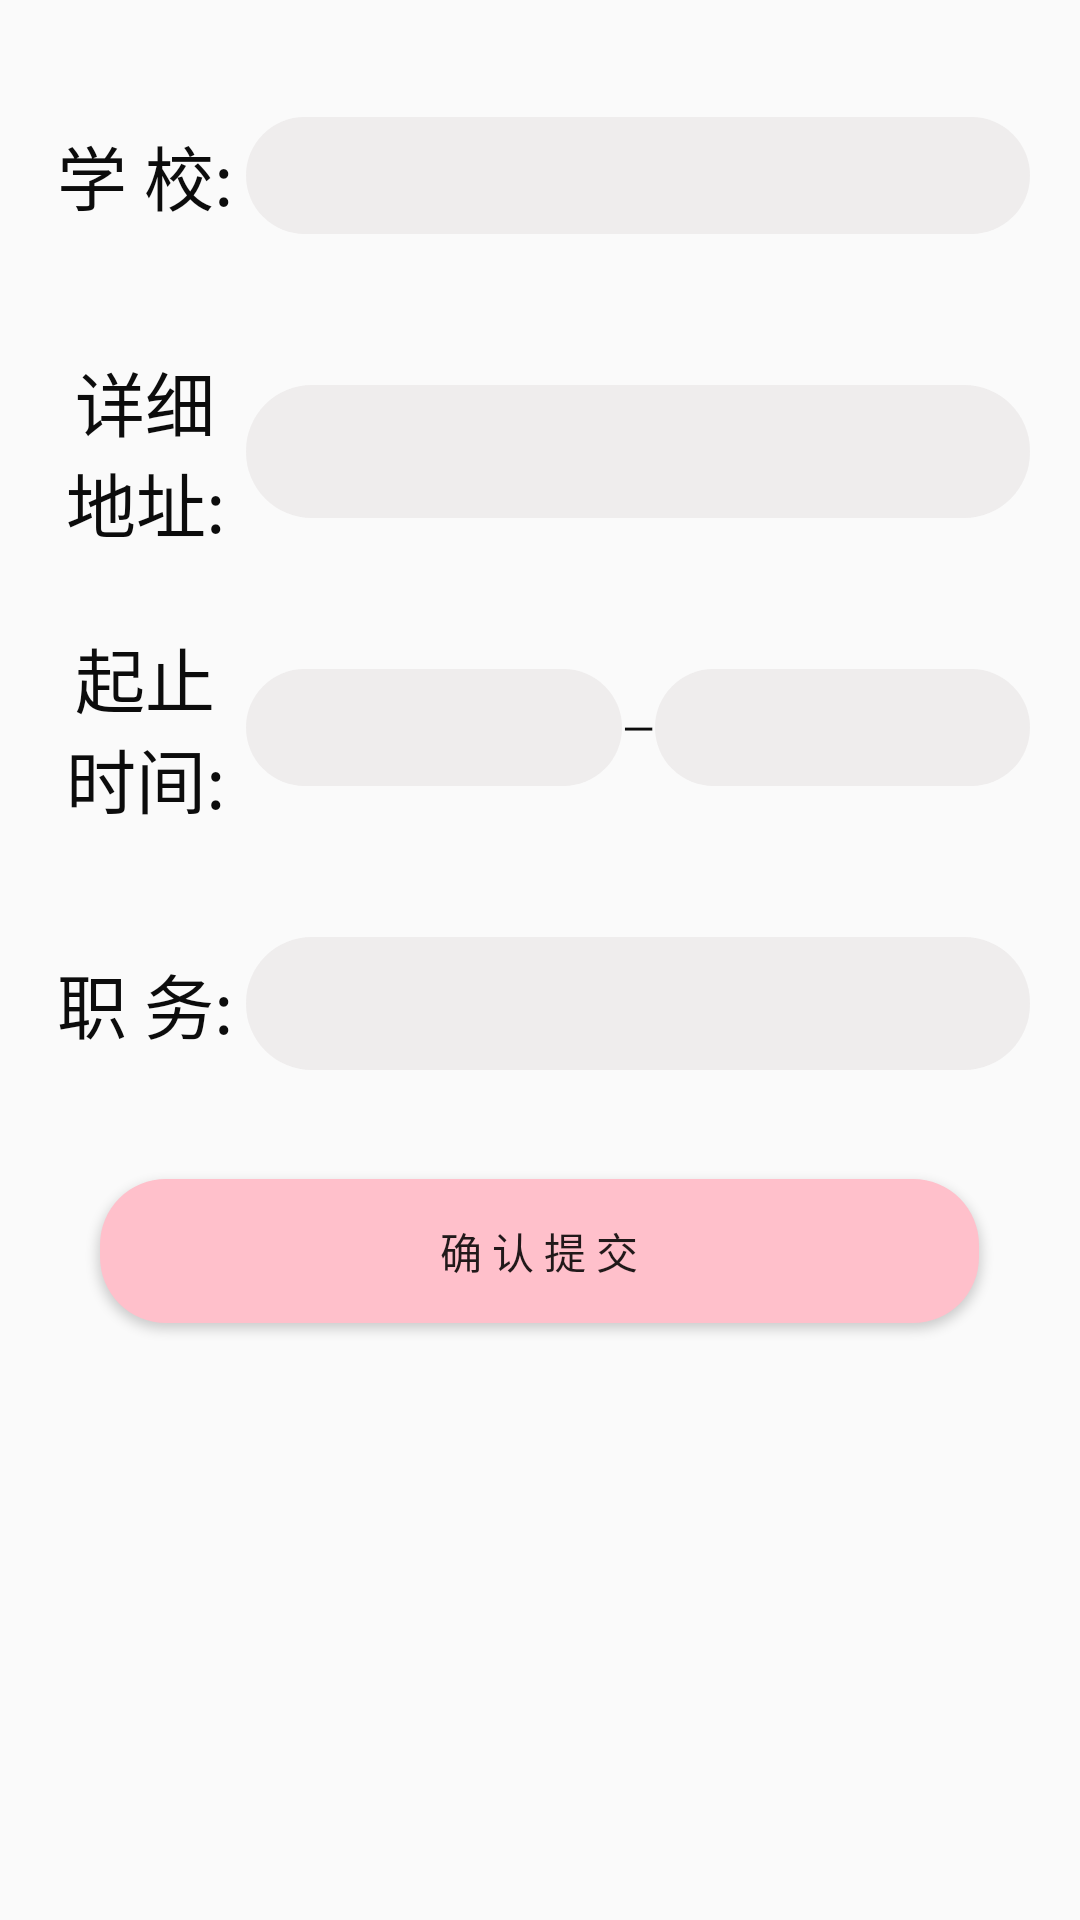

Android layout source for this screen:
<!-- AndroidManifest.xml: activity theme AppTheme.NoActionBar -->
<!-- res/layout/activity_id_compile.xml -->
<?xml version="1.0" encoding="utf-8"?>
<LinearLayout xmlns:android="http://schemas.android.com/apk/res/android"
    xmlns:app="http://schemas.android.com/apk/res-auto"
    xmlns:tools="http://schemas.android.com/tools"
    android:layout_width="match_parent"
    android:layout_height="match_parent"
    android:orientation="vertical"
    tools:context=".core.MinePage_headImage.IdCompileActivity">


    <LinearLayout
        android:layout_width="match_parent"
        android:layout_height="@dimen/dp_80"
        android:layout_marginTop="@dimen/dp_30"
        android:orientation="horizontal">

        <TextView
            android:id="@+id/textView51"
            android:layout_width="@dimen/dp_80"
            android:layout_height="match_parent"
            android:gravity="center"
            android:text="学 校:"
            android:textSize="@dimen/dp_28"
            android:textColor="#0C0C0C"
            android:layout_marginLeft="@dimen/dp_18"/>


        <TextView
            android:id="@+id/editText9"
            android:layout_width="wrap_content"
            android:layout_height="wrap_content"
            android:layout_weight="1"
            android:ems="10"
            android:inputType="textPersonName"
            android:background="@drawable/input_yzm"
            android:layout_gravity="center"
            android:layout_marginRight="@dimen/dp_20"/>
    </LinearLayout>

    <LinearLayout
        android:layout_width="match_parent"
        android:layout_height="@dimen/dp_80"
        android:layout_marginTop="@dimen/dp_30"
        android:orientation="horizontal">

        <TextView
            android:id="@+id/textView53"
            android:layout_width="@dimen/dp_80"
            android:layout_height="match_parent"
            android:gravity="center"
            android:text="详细地址:"
            android:textSize="@dimen/dp_28"
            android:textColor="#0C0C0C"
            android:layout_marginLeft="@dimen/dp_18"/>

        <EditText
            android:id="@+id/editText"
            android:layout_width="wrap_content"
            android:layout_height="wrap_content"
            android:layout_weight="1"
            android:ems="10"
            android:inputType="textPostalAddress"
            android:background="@drawable/input_yzm"
            android:layout_gravity="center"
            android:layout_marginRight="@dimen/dp_20"/>


    </LinearLayout>

    <LinearLayout
        android:layout_width="match_parent"
        android:layout_height="@dimen/dp_80"
        android:layout_marginTop="@dimen/dp_30"
        android:orientation="horizontal">

        <TextView
            android:id="@+id/textView54"
            android:layout_width="@dimen/dp_80"
            android:layout_height="match_parent"
            android:gravity="center"
            android:text="起止时间:"
            android:textSize="@dimen/dp_28"
            android:textColor="#0C0C0C"
            android:layout_marginLeft="@dimen/dp_18"/>

        <TextView
            android:id="@+id/editText5"
            android:layout_width="wrap_content"
            android:layout_height="wrap_content"
            android:layout_weight="1"
            android:ems="10"
            android:inputType="textPostalAddress"
            android:background="@drawable/input_yzm"
            android:layout_gravity="center" />

        <TextView
            android:id="@+id/textView55"
            android:layout_width="wrap_content"
            android:layout_height="wrap_content"
            android:text="—"
            android:textColor="#0C0C0C"
            android:gravity="center"
            android:layout_gravity="center"/>

        <TextView
            android:id="@+id/editText6"
            android:layout_width="wrap_content"
            android:layout_height="wrap_content"
            android:layout_weight="1"
            android:ems="10"
            android:inputType="textPostalAddress"
            android:background="@drawable/input_yzm"
            android:layout_gravity="center"
            android:layout_marginRight="@dimen/dp_20"/>


    </LinearLayout>

    <LinearLayout
        android:layout_width="match_parent"
        android:layout_height="@dimen/dp_80"
        android:layout_marginTop="@dimen/dp_30"
        android:orientation="horizontal">

        <TextView
            android:id="@+id/textView58"
            android:layout_width="@dimen/dp_80"
            android:layout_height="match_parent"
            android:gravity="center"
            android:text="职 务:"
            android:textSize="@dimen/dp_28"
            android:textColor="#0C0C0C"
            android:layout_marginLeft="@dimen/dp_18"/>

        <EditText
            android:id="@+id/editText7"
            android:layout_width="wrap_content"
            android:layout_height="wrap_content"
            android:layout_weight="1"
            android:ems="10"
            android:inputType="textPostalAddress"
            android:background="@drawable/input_yzm"
            android:layout_gravity="center"
            android:layout_marginRight="@dimen/dp_20"/>


    </LinearLayout>

    <Button
        android:id="@+id/button9"
        android:layout_width="@dimen/dp_350"
        android:layout_height="wrap_content"
        android:layout_gravity="center"
        android:layout_marginTop="@dimen/dp_30"
        android:background="@drawable/button_hqyzm"
        android:onClick="sure"
        android:text="确 认 提 交" />
</LinearLayout>
<!-- resources referenced by this layout -->
<resources>
  <dimen name="dp_18">18dp</dimen>
  <dimen name="dp_20">20dp</dimen>
  <dimen name="dp_28">28dp</dimen>
  <dimen name="dp_30">30dp</dimen>
  <dimen name="dp_350">350dp</dimen>
  <dimen name="dp_80">80dp</dimen>
  <!-- drawable button_hqyzm (drawable) -->
  <?xml version="1.0" encoding="utf-8"?>
  <shape xmlns:android="http://schemas.android.com/apk/res/android"
      android:shape="rectangle">
      
      <solid android:color="#FFC0CB" />
      
      <corners
          android:radius="22dp" />
      **设置文字padding**
      
      <padding
          android:left="10dp"
          android:top="10dp"
          android:right="10dp"
          android:bottom="10dp"
          />
  </shape>
  <!-- drawable input_yzm (drawable) -->
  <?xml version="1.0" encoding="utf-8"?>
  <shape xmlns:android="http://schemas.android.com/apk/res/android"
      android:shape="rectangle">
      
      <solid android:color="#C1EBE9E9" />
      
      <corners
          android:radius="22dp" />
      **设置文字padding**
      
      <padding
          android:left="10dp"
          android:top="10dp"
          android:right="10dp"
          android:bottom="10dp"
          />
  </shape>
  <style name="AppTheme.NoActionBar">
          <item name="windowActionBar">false</item>
          <item name="windowNoTitle">true</item>
      </style>
</resources>
